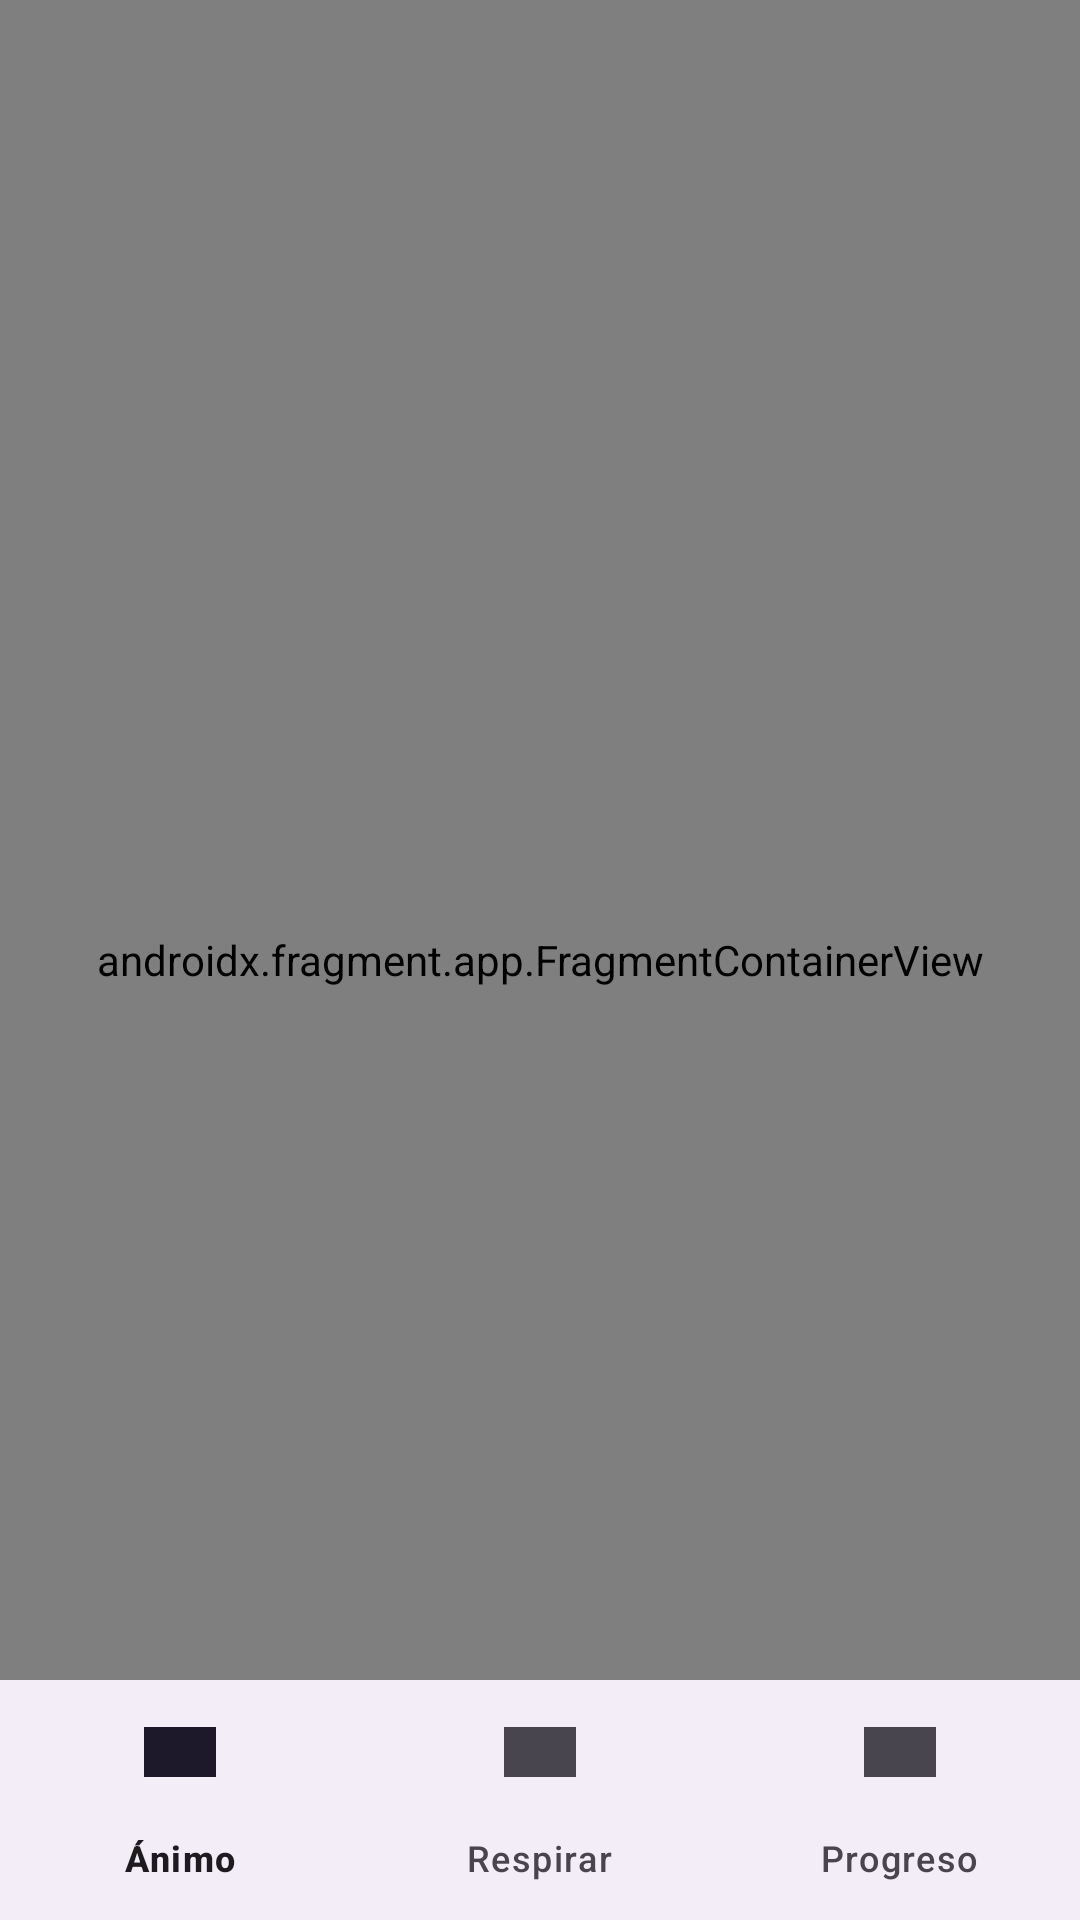

Reconstruct the res/layout file that produces this screen, plus the resources it refers to.
<!-- AndroidManifest.xml: application theme Theme.Kalma -->
<!-- res/layout/activity_main.xml -->
<androidx.coordinatorlayout.widget.CoordinatorLayout xmlns:android="http://schemas.android.com/apk/res/android"
    xmlns:app="http://schemas.android.com/apk/res-auto"
    android:layout_width="match_parent"
    android:layout_height="match_parent">

    <androidx.fragment.app.FragmentContainerView
        android:id="@+id/nav_host_fragment"
        android:name="androidx.navigation.fragment.NavHostFragment"
        android:layout_width="match_parent"
        android:layout_height="match_parent"
        app:defaultNavHost="true"
        app:navGraph="@navigation/nav_graph" />

    <com.google.android.material.bottomnavigation.BottomNavigationView
        android:id="@+id/bottomNav"
        android:layout_width="match_parent"
        android:layout_height="wrap_content"
        android:layout_gravity="bottom"
        app:menu="@menu/menu_bottom_nav" />
</androidx.coordinatorlayout.widget.CoordinatorLayout>
<!-- resources referenced by this layout -->
<resources>
  <style name="Theme.Kalma" parent="Theme.Material3.DayNight.NoActionBar">
          <item name="colorPrimary">@color/md_theme_primary</item>
      </style>
  <color name="md_theme_primary">#FF7043</color>
</resources>
